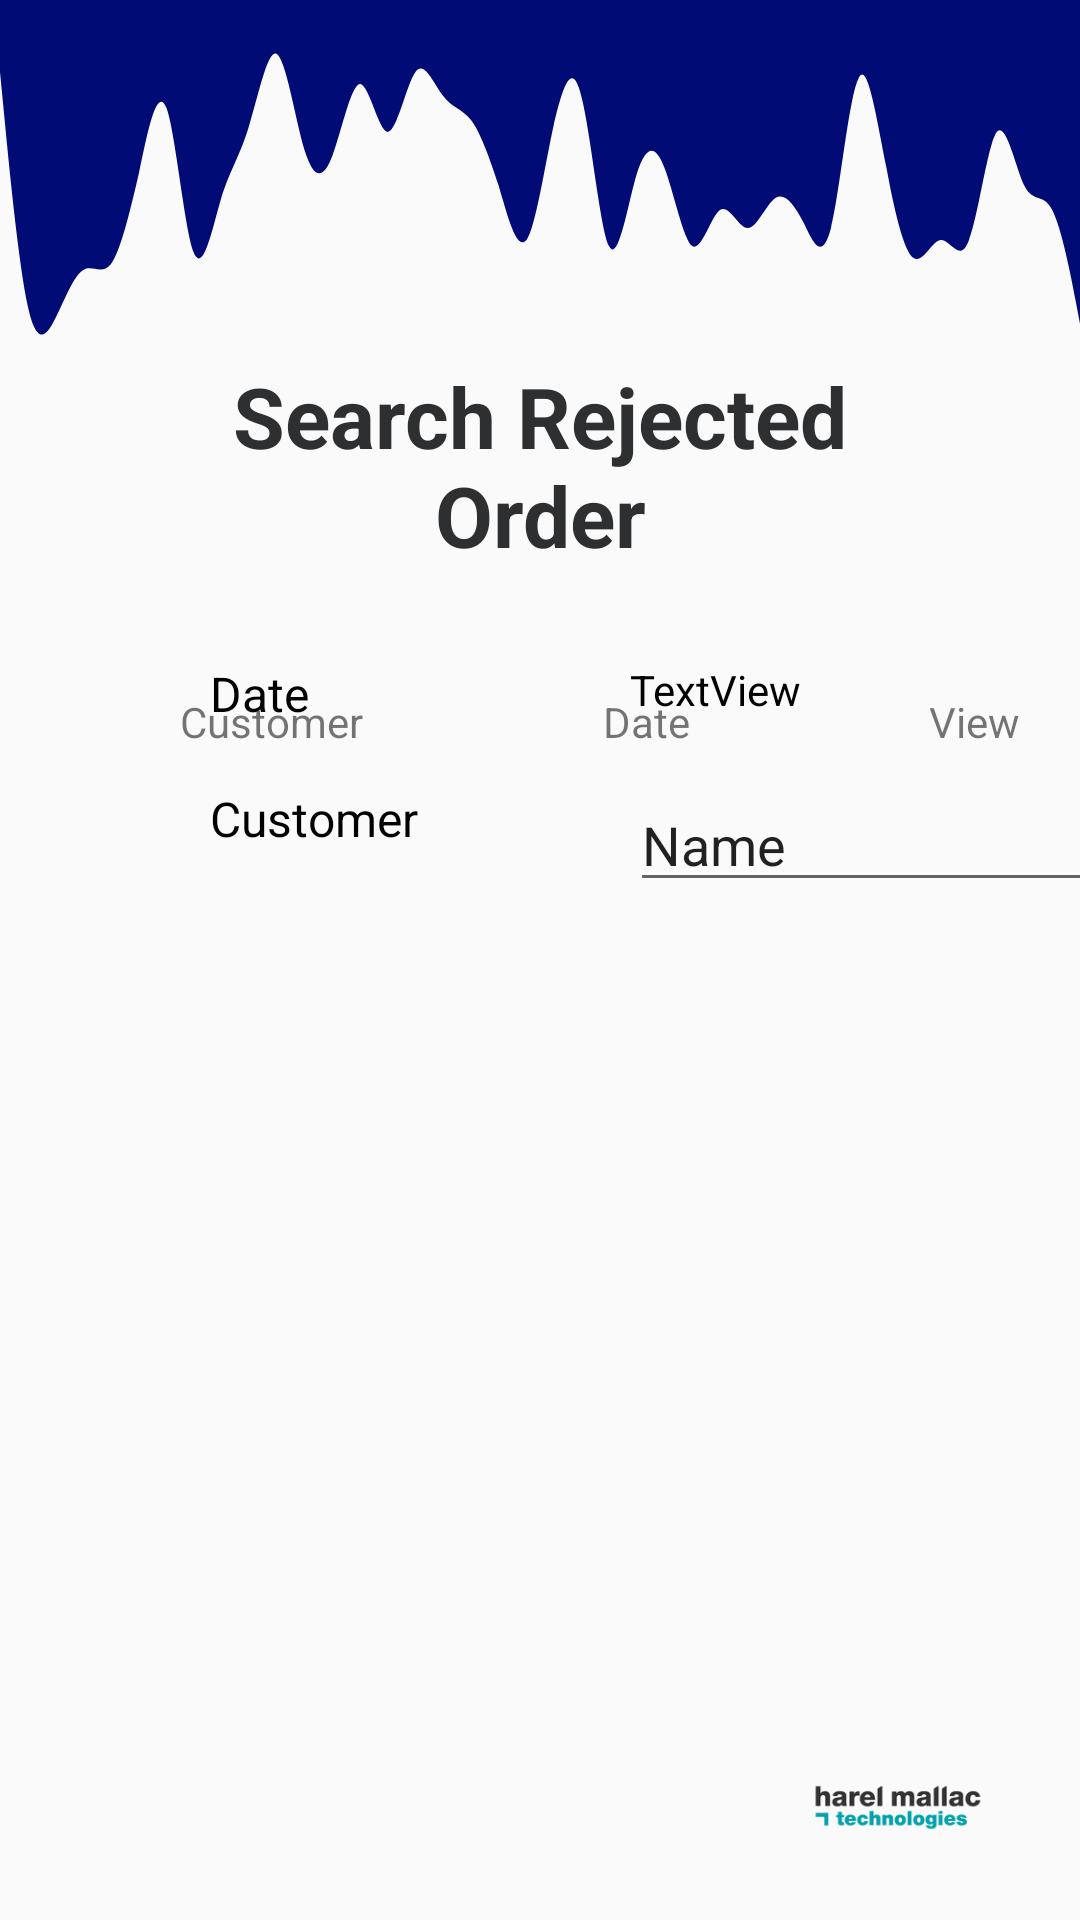

Here is an Android app screen rendered from its layout file. Give the layout XML and the strings, colors and styles it references.
<!-- AndroidManifest.xml: application theme AppTheme -->
<!-- res/layout/activity_admin_search_rejected_order.xml -->
<?xml version="1.0" encoding="utf-8"?>
<androidx.constraintlayout.widget.ConstraintLayout xmlns:android="http://schemas.android.com/apk/res/android"
    xmlns:app="http://schemas.android.com/apk/res-auto"
    xmlns:tools="http://schemas.android.com/tools"
    android:layout_width="match_parent"
    android:layout_height="match_parent"
    tools:context=".AdminSearchRejectedOrderActivity">

    <View
        android:id="@+id/waveView2"
        android:layout_width="0dp"
        android:layout_height="120dp"
        android:background="@drawable/wavy"
        app:layout_constraintEnd_toEndOf="parent"
        app:layout_constraintStart_toStartOf="parent"
        app:layout_constraintTop_toTopOf="parent" />

    <ImageView
        android:id="@+id/imageView3"
        android:layout_width="64dp"
        android:layout_height="75dp"
        app:layout_constraintBottom_toBottomOf="parent"
        app:layout_constraintEnd_toEndOf="parent"
        app:layout_constraintHorizontal_bias="0.903"
        app:layout_constraintStart_toStartOf="parent"
        app:srcCompat="@drawable/hmt_logo" />

    <TextView
        android:id="@+id/textView2"
        android:layout_width="260dp"
        android:layout_height="wrap_content"
        android:gravity="center"
        android:text="Search Rejected Order"
        android:textColor="#2D2F31"
        android:textSize="28sp"
        android:textStyle="bold"
        app:layout_constraintEnd_toEndOf="parent"
        app:layout_constraintStart_toStartOf="parent"
        app:layout_constraintTop_toBottomOf="@+id/waveView2" />

    <TextView
        android:id="@+id/textView86"
        android:layout_width="wrap_content"
        android:layout_height="wrap_content"
        android:layout_marginStart="70dp"
        android:layout_marginTop="30dp"
        android:text="Date"
        android:textColor="@color/design_default_color_on_secondary"
        android:textSize="16sp"
        app:layout_constraintStart_toStartOf="parent"
        app:layout_constraintTop_toBottomOf="@+id/textView2" />

    <TextView
        android:id="@+id/textView90"
        android:layout_width="wrap_content"
        android:layout_height="wrap_content"
        android:layout_marginStart="210dp"
        android:layout_marginTop="30dp"
        android:text="TextView"
        android:textColor="@color/design_default_color_on_secondary"
        app:layout_constraintStart_toStartOf="parent"
        app:layout_constraintTop_toBottomOf="@+id/textView2" />

    <TextView
        android:id="@+id/textView91"
        android:layout_width="wrap_content"
        android:layout_height="wrap_content"
        android:layout_marginStart="70dp"
        android:layout_marginTop="20dp"
        android:text="Customer"
        android:textColor="@color/design_default_color_on_secondary"
        android:textSize="16sp"
        app:layout_constraintStart_toStartOf="parent"
        app:layout_constraintTop_toBottomOf="@+id/textView86" />

    <EditText
        android:id="@+id/editTextTextPersonName4"
        android:layout_width="160dp"
        android:layout_height="wrap_content"
        android:layout_marginStart="210dp"
        android:layout_marginTop="20dp"
        android:ems="10"
        android:inputType="textPersonName"
        android:text="Name"
        app:layout_constraintStart_toStartOf="parent"
        app:layout_constraintTop_toBottomOf="@+id/textView90" />

    <ListView
        android:id="@+id/LVadSchReject"
        android:layout_width="match_parent"
        android:layout_height="300dp"
        android:layout_marginBottom="80dp"
        app:layout_constraintBottom_toBottomOf="parent"
        app:layout_constraintEnd_toEndOf="parent"
        app:layout_constraintStart_toStartOf="parent" />

    <TextView
        android:id="@+id/textView92"
        android:layout_width="wrap_content"
        android:layout_height="wrap_content"
        android:layout_marginStart="60dp"
        android:layout_marginBottom="10dp"
        android:text="Customer"
        app:layout_constraintBottom_toTopOf="@+id/LVadSchReject"
        app:layout_constraintStart_toStartOf="parent" />

    <TextView
        android:id="@+id/textView93"
        android:layout_width="wrap_content"
        android:layout_height="wrap_content"
        android:layout_marginEnd="130dp"
        android:layout_marginBottom="10dp"
        android:text="Date"
        app:layout_constraintBottom_toTopOf="@+id/LVadSchReject"
        app:layout_constraintEnd_toEndOf="parent" />

    <TextView
        android:id="@+id/textView94"
        android:layout_width="wrap_content"
        android:layout_height="wrap_content"
        android:layout_marginEnd="20dp"
        android:layout_marginBottom="10dp"
        android:text="View"
        app:layout_constraintBottom_toTopOf="@+id/LVadSchReject"
        app:layout_constraintEnd_toEndOf="parent" />

</androidx.constraintlayout.widget.ConstraintLayout>
<!-- resources referenced by this layout -->
<resources>
  <!-- drawable hmt_logo: png bitmap (drawable, 8776 bytes) -->
  <!-- drawable wavy: vector/xml drawable (drawable, 2224 chars, omitted) -->
  <style name="AppTheme" parent="Theme.AppCompat.Light.NoActionBar">
          
          <item name="colorPrimary">#000b76</item>
          <item name="colorPrimaryDark">#000b76</item>
          <item name="colorAccent">#000b76</item>
      </style>
</resources>
